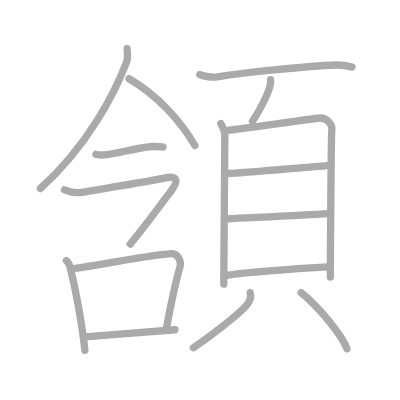
t = 0.00 s
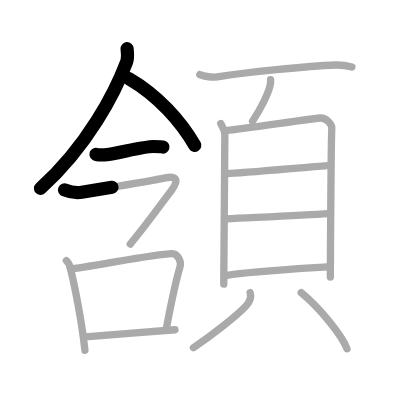
t = 3.25 s
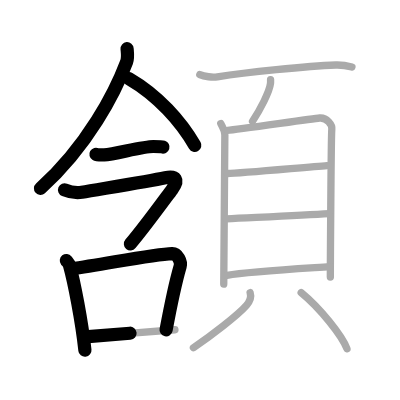
t = 6.50 s
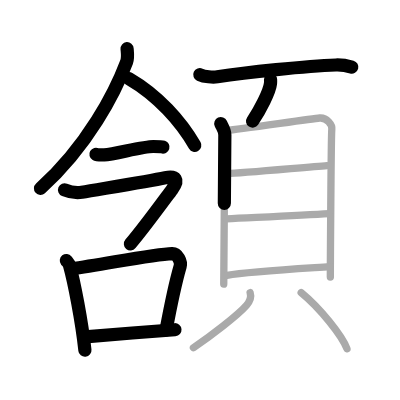
t = 9.50 s
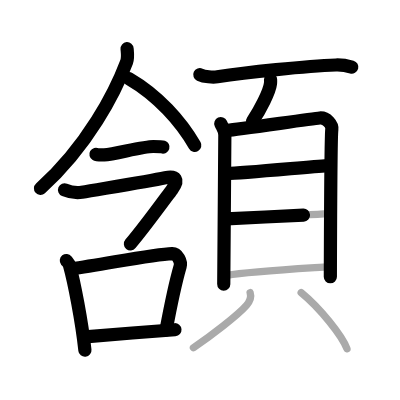
t = 12.75 s
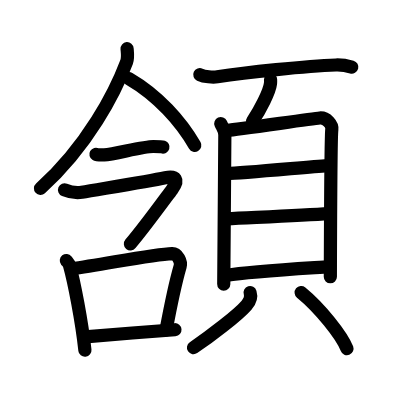
t = 16.00 s

The animated SVG that drew these frames (rendered in a browser with its animation timeline set to each time). Animation: 16 SMIL elements (animate=16); one cycle of 16.00 s.

<?xml version="1.0" standalone="no"?>
<!DOCTYPE svg PUBLIC "-//W3C//DTD SVG 1.1//EN"   "http://www.w3.org/Graphics/SVG/1.1/DTD/svg11.dtd">
<svg width="400px" height="400px"  version="1.1" xmlns="http://www.w3.org/2000/svg">
  <defs>
    <marker id="Triangle" viewBox="0 0 10 10" refX="0" refY="5" markerUnits="strokeWidth" markerWidth="3" style="stroke-opacity:0%;fill:#aaaaaa;" markerHeight="2" orient="auto">
      <path d="M 0 0 L 10 5 L 0 10 z" />
    </marker>
    
    <marker id="Arrow" viewBox="0 0 10 10" refX="5" refY="5" markerUnits="strokeWidth" markerWidth="1.8" style="stroke-opacity:0%;fill:#770000;" markerHeight="2" orient="auto">
      <path d="M 0 4 L 6 4 L 4 1 L 10 5 L 4 9 L 6 6 L 0 6 z" />
        <circle cx="5" cy="5" r="5" />
      </marker>
    
    <marker id="TriangleRed" viewBox="0 0 10 10" refX="0" refY="5" markerUnits="strokeWidth" markerWidth="3" style="stroke-opacity:0%;fill:#CC0000;" markerHeight="2" orient="auto">
      <path d="M 0 0 L 10 5 L 0 10 z" />
    </marker>
    
    <marker id="ArrowRed" viewBox="0 0 10 10" refX="5" refY="5" markerUnits="strokeWidth" markerWidth="1.8" style="stroke-opacity:0%;fill:#CC0000;" markerHeight="2" orient="auto">
      <path d="M 0 4 L 6 4 L 4 1 L 10 5 L 4 9 L 6 6 L 0 6 z" />
        <circle cx="5" cy="5" r="5" />
      </marker>
    
  </defs>
  
  <path style="fill:#ffffff; fill-opacity:100%; fill-rule:evenodd; stroke-width:0;" d="M 0 0 L 400px 0 L 400px 400px L 0 400px L 0 0" />

  <g transform="scale(3.6697247706422 3.6697247706422)">
<path style="fill:none; fill-opacity:0%; fill-rule:evenodd; stroke:#aaaaaa; stroke-opacity:100%; stroke-width: 1.5pt; stroke-linejoin:round; stroke-linecap:round;" d="M34.63 13.27c0.07 0.9 0.32 2.4-0.13 3.61C31.37 25.19 23.95 39.69 11 51.38"></path>
<path style="fill:none; fill-opacity:0%; fill-rule:evenodd; stroke:#aaaaaa; stroke-opacity:100%; stroke-width: 1.5pt; stroke-linejoin:round; stroke-linecap:round;" d="M35.17 21.45C43 26 49.25 33 53.1 39.65"></path>
<path style="fill:none; fill-opacity:0%; fill-rule:evenodd; stroke:#aaaaaa; stroke-opacity:100%; stroke-width: 1.5pt; stroke-linejoin:round; stroke-linecap:round;" d="M26.14 42.06c0.28 0.16 1.97 0.17 2.24 0.16c2.88-0.18 10.59-2.32 13.42-2.3c0.46 0 2.38 0.07 2.61 0.15"></path>
<path style="fill:none; fill-opacity:0%; fill-rule:evenodd; stroke:#aaaaaa; stroke-opacity:100%; stroke-width: 1.5pt; stroke-linejoin:round; stroke-linecap:round;" d="M17.59 51.74c1.09 0.45 2.95 0.98 4.71 0.67c4.57-0.81 17.85-2.91 22.73-3.95c2.89-0.62 3.89 0.47 1.82 3.23C44.75 54.5 39.5 61.75 35.5 66.5"></path>
<path style="fill:none; fill-opacity:0%; fill-rule:evenodd; stroke:#aaaaaa; stroke-opacity:100%; stroke-width: 1.5pt; stroke-linejoin:round; stroke-linecap:round;" d="M18.08 70.99c0.35 0.44 0.72 0.8 0.87 1.35c1.23 4.34 3.35 15.3 4.19 23.1"></path>
<path style="fill:none; fill-opacity:0%; fill-rule:evenodd; stroke:#aaaaaa; stroke-opacity:100%; stroke-width: 1.5pt; stroke-linejoin:round; stroke-linecap:round;" d="M19.49 73.26C28.5 72 42 69.25 46.88 69.1c1.53-0.05 2.57 2.24 2.21 3.46C47.6 77.7 46.82 81.5 45.24 90"></path>
<path style="fill:none; fill-opacity:0%; fill-rule:evenodd; stroke:#aaaaaa; stroke-opacity:100%; stroke-width: 1.5pt; stroke-linejoin:round; stroke-linecap:round;" d="M23.2 91.82c4.7-0.44 18.5-1.52 24.47-1.97"></path>
<path style="fill:none; fill-opacity:0%; fill-rule:evenodd; stroke:#aaaaaa; stroke-opacity:100%; stroke-width: 1.5pt; stroke-linejoin:round; stroke-linecap:round;" d="M54.45 20.34c1.25 0.58 3.55 0.77 4.78 0.58c7.77-1.18 24.28-2.93 32.3-3.21c2.08-0.07 3.33 0.28 4.37 0.57"></path>
<path style="fill:none; fill-opacity:0%; fill-rule:evenodd; stroke:#aaaaaa; stroke-opacity:100%; stroke-width: 1.5pt; stroke-linejoin:round; stroke-linecap:round;" d="M73.73 21.68c0.01 0.27 0.02 0.69-0.02 1.07c-0.26 2.26-2.85 7.23-4.89 10.27"></path>
<path style="fill:none; fill-opacity:0%; fill-rule:evenodd; stroke:#aaaaaa; stroke-opacity:100%; stroke-width: 1.5pt; stroke-linejoin:round; stroke-linecap:round;" d="M60.16 33.67c0.45 1.01 1.11 1.76 1.11 3.11c0 1.35-0.3 39.98-0.3 40.65"></path>
<path style="fill:none; fill-opacity:0%; fill-rule:evenodd; stroke:#aaaaaa; stroke-opacity:100%; stroke-width: 1.5pt; stroke-linejoin:round; stroke-linecap:round;" d="M62.03 35.51c2.56-0.17 22.74-3.15 25.08-3.35c1.94-0.17 3.48 1.87 3.31 3.11c-0.21 1.58-0.4 39.23-0.4 40.24"></path>
<path style="fill:none; fill-opacity:0%; fill-rule:evenodd; stroke:#aaaaaa; stroke-opacity:100%; stroke-width: 1.5pt; stroke-linejoin:round; stroke-linecap:round;" d="M61.99 47.27c3.66 0 21.65-1.77 27.14-2.14"></path>
<path style="fill:none; fill-opacity:0%; fill-rule:evenodd; stroke:#aaaaaa; stroke-opacity:100%; stroke-width: 1.5pt; stroke-linejoin:round; stroke-linecap:round;" d="M61.69 59.63c9.13-0.45 20.97-0.95 27.97-1.42"></path>
<path style="fill:none; fill-opacity:0%; fill-rule:evenodd; stroke:#aaaaaa; stroke-opacity:100%; stroke-width: 1.5pt; stroke-linejoin:round; stroke-linecap:round;" d="M61.86 75.01c5.9-1 20.51-1.84 27.96-2.35"></path>
<path style="fill:none; fill-opacity:0%; fill-rule:evenodd; stroke:#aaaaaa; stroke-opacity:100%; stroke-width: 1.5pt; stroke-linejoin:round; stroke-linecap:round;" d="M68.16 79.74c0.39 1.23-0.22 2.56-1 3.46c-2.36 2.7-9.73 8.35-14.45 11.55"></path>
<path style="fill:none; fill-opacity:0%; fill-rule:evenodd; stroke:#aaaaaa; stroke-opacity:100%; stroke-width: 1.5pt; stroke-linejoin:round; stroke-linecap:round;" d="M82.07 79.72c5.08 4.15 11.1 11.67 12.48 15.3"></path>

<path style="fill:none; fill-opacity:0%; fill-rule:evenodd; stroke:#000000; stroke-opacity:100%; stroke-width: 2.7pt; stroke-linejoin:round; stroke-linecap:round;" d="M34.63 13.27c0.07 0.9 0.32 2.4-0.13 3.61C31.37 25.19 23.95 39.69 11 51.38" pathLength="100" stroke-dashoffset="100" stroke-dasharray="100 105"><animate id="dashAnim1" attributeName="stroke-dashoffset" from="100" to="0" dur="1s" calcMode="linear" fill="freeze"/></path>
<path style="fill:none; fill-opacity:0%; fill-rule:evenodd; stroke:#000000; stroke-opacity:100%; stroke-width: 2.7pt; stroke-linejoin:round; stroke-linecap:round;" d="M35.17 21.45C43 26 49.25 33 53.1 39.65" pathLength="100" stroke-dashoffset="100" stroke-dasharray="100 105"><animate id="dashAnim2" attributeName="stroke-dashoffset" from="100" to="0" dur="1s" calcMode="linear" begin="dashAnim1.end" fill="freeze"/></path>
<path style="fill:none; fill-opacity:0%; fill-rule:evenodd; stroke:#000000; stroke-opacity:100%; stroke-width: 2.7pt; stroke-linejoin:round; stroke-linecap:round;" d="M26.14 42.06c0.28 0.16 1.97 0.17 2.24 0.16c2.88-0.18 10.59-2.32 13.42-2.3c0.46 0 2.38 0.07 2.61 0.15" pathLength="100" stroke-dashoffset="100" stroke-dasharray="100 105"><animate id="dashAnim3" attributeName="stroke-dashoffset" from="100" to="0" dur="1s" calcMode="linear" begin="dashAnim2.end" fill="freeze"/></path>
<path style="fill:none; fill-opacity:0%; fill-rule:evenodd; stroke:#000000; stroke-opacity:100%; stroke-width: 2.7pt; stroke-linejoin:round; stroke-linecap:round;" d="M17.59 51.74c1.09 0.45 2.95 0.98 4.71 0.67c4.57-0.81 17.85-2.91 22.73-3.95c2.89-0.62 3.89 0.47 1.82 3.23C44.75 54.5 39.5 61.75 35.5 66.5" pathLength="100" stroke-dashoffset="100" stroke-dasharray="100 105"><animate id="dashAnim4" attributeName="stroke-dashoffset" from="100" to="0" dur="1s" calcMode="linear" begin="dashAnim3.end" fill="freeze"/></path>
<path style="fill:none; fill-opacity:0%; fill-rule:evenodd; stroke:#000000; stroke-opacity:100%; stroke-width: 2.7pt; stroke-linejoin:round; stroke-linecap:round;" d="M18.08 70.99c0.35 0.44 0.72 0.8 0.87 1.35c1.23 4.34 3.35 15.3 4.19 23.1" pathLength="100" stroke-dashoffset="100" stroke-dasharray="100 105"><animate id="dashAnim5" attributeName="stroke-dashoffset" from="100" to="0" dur="1s" calcMode="linear" begin="dashAnim4.end" fill="freeze"/></path>
<path style="fill:none; fill-opacity:0%; fill-rule:evenodd; stroke:#000000; stroke-opacity:100%; stroke-width: 2.7pt; stroke-linejoin:round; stroke-linecap:round;" d="M19.49 73.26C28.5 72 42 69.25 46.88 69.1c1.53-0.05 2.57 2.24 2.21 3.46C47.6 77.7 46.82 81.5 45.24 90" pathLength="100" stroke-dashoffset="100" stroke-dasharray="100 105"><animate id="dashAnim6" attributeName="stroke-dashoffset" from="100" to="0" dur="1s" calcMode="linear" begin="dashAnim5.end" fill="freeze"/></path>
<path style="fill:none; fill-opacity:0%; fill-rule:evenodd; stroke:#000000; stroke-opacity:100%; stroke-width: 2.7pt; stroke-linejoin:round; stroke-linecap:round;" d="M23.2 91.82c4.7-0.44 18.5-1.52 24.47-1.97" pathLength="100" stroke-dashoffset="100" stroke-dasharray="100 105"><animate id="dashAnim7" attributeName="stroke-dashoffset" from="100" to="0" dur="1s" calcMode="linear" begin="dashAnim6.end" fill="freeze"/></path>
<path style="fill:none; fill-opacity:0%; fill-rule:evenodd; stroke:#000000; stroke-opacity:100%; stroke-width: 2.7pt; stroke-linejoin:round; stroke-linecap:round;" d="M54.45 20.34c1.25 0.58 3.55 0.77 4.78 0.58c7.77-1.18 24.28-2.93 32.3-3.21c2.08-0.07 3.33 0.28 4.37 0.57" pathLength="100" stroke-dashoffset="100" stroke-dasharray="100 105"><animate id="dashAnim8" attributeName="stroke-dashoffset" from="100" to="0" dur="1s" calcMode="linear" begin="dashAnim7.end" fill="freeze"/></path>
<path style="fill:none; fill-opacity:0%; fill-rule:evenodd; stroke:#000000; stroke-opacity:100%; stroke-width: 2.7pt; stroke-linejoin:round; stroke-linecap:round;" d="M73.73 21.68c0.01 0.27 0.02 0.69-0.02 1.07c-0.26 2.26-2.85 7.23-4.89 10.27" pathLength="100" stroke-dashoffset="100" stroke-dasharray="100 105"><animate id="dashAnim9" attributeName="stroke-dashoffset" from="100" to="0" dur="1s" calcMode="linear" begin="dashAnim8.end" fill="freeze"/></path>
<path style="fill:none; fill-opacity:0%; fill-rule:evenodd; stroke:#000000; stroke-opacity:100%; stroke-width: 2.7pt; stroke-linejoin:round; stroke-linecap:round;" d="M60.16 33.67c0.45 1.01 1.11 1.76 1.11 3.11c0 1.35-0.3 39.98-0.3 40.65" pathLength="100" stroke-dashoffset="100" stroke-dasharray="100 105"><animate id="dashAnim10" attributeName="stroke-dashoffset" from="100" to="0" dur="1s" calcMode="linear" begin="dashAnim9.end" fill="freeze"/></path>
<path style="fill:none; fill-opacity:0%; fill-rule:evenodd; stroke:#000000; stroke-opacity:100%; stroke-width: 2.7pt; stroke-linejoin:round; stroke-linecap:round;" d="M62.03 35.51c2.56-0.17 22.74-3.15 25.08-3.35c1.94-0.17 3.48 1.87 3.31 3.11c-0.21 1.58-0.4 39.23-0.4 40.24" pathLength="100" stroke-dashoffset="100" stroke-dasharray="100 105"><animate id="dashAnim11" attributeName="stroke-dashoffset" from="100" to="0" dur="1s" calcMode="linear" begin="dashAnim10.end" fill="freeze"/></path>
<path style="fill:none; fill-opacity:0%; fill-rule:evenodd; stroke:#000000; stroke-opacity:100%; stroke-width: 2.7pt; stroke-linejoin:round; stroke-linecap:round;" d="M61.99 47.27c3.66 0 21.65-1.77 27.14-2.14" pathLength="100" stroke-dashoffset="100" stroke-dasharray="100 105"><animate id="dashAnim12" attributeName="stroke-dashoffset" from="100" to="0" dur="1s" calcMode="linear" begin="dashAnim11.end" fill="freeze"/></path>
<path style="fill:none; fill-opacity:0%; fill-rule:evenodd; stroke:#000000; stroke-opacity:100%; stroke-width: 2.7pt; stroke-linejoin:round; stroke-linecap:round;" d="M61.69 59.63c9.13-0.45 20.97-0.95 27.97-1.42" pathLength="100" stroke-dashoffset="100" stroke-dasharray="100 105"><animate id="dashAnim13" attributeName="stroke-dashoffset" from="100" to="0" dur="1s" calcMode="linear" begin="dashAnim12.end" fill="freeze"/></path>
<path style="fill:none; fill-opacity:0%; fill-rule:evenodd; stroke:#000000; stroke-opacity:100%; stroke-width: 2.7pt; stroke-linejoin:round; stroke-linecap:round;" d="M61.86 75.01c5.9-1 20.51-1.84 27.96-2.35" pathLength="100" stroke-dashoffset="100" stroke-dasharray="100 105"><animate id="dashAnim14" attributeName="stroke-dashoffset" from="100" to="0" dur="1s" calcMode="linear" begin="dashAnim13.end" fill="freeze"/></path>
<path style="fill:none; fill-opacity:0%; fill-rule:evenodd; stroke:#000000; stroke-opacity:100%; stroke-width: 2.7pt; stroke-linejoin:round; stroke-linecap:round;" d="M68.16 79.74c0.39 1.23-0.22 2.56-1 3.46c-2.36 2.7-9.73 8.35-14.45 11.55" pathLength="100" stroke-dashoffset="100" stroke-dasharray="100 105"><animate id="dashAnim15" attributeName="stroke-dashoffset" from="100" to="0" dur="1s" calcMode="linear" begin="dashAnim14.end" fill="freeze"/></path>
<path style="fill:none; fill-opacity:0%; fill-rule:evenodd; stroke:#000000; stroke-opacity:100%; stroke-width: 2.7pt; stroke-linejoin:round; stroke-linecap:round;" d="M82.07 79.72c5.08 4.15 11.1 11.67 12.48 15.3" pathLength="100" stroke-dashoffset="100" stroke-dasharray="100 105"><animate id="dashAnim16" attributeName="stroke-dashoffset" from="100" to="0" dur="1s" calcMode="linear" begin="dashAnim15.end" fill="freeze"/></path>

</g>

</svg>  
          
